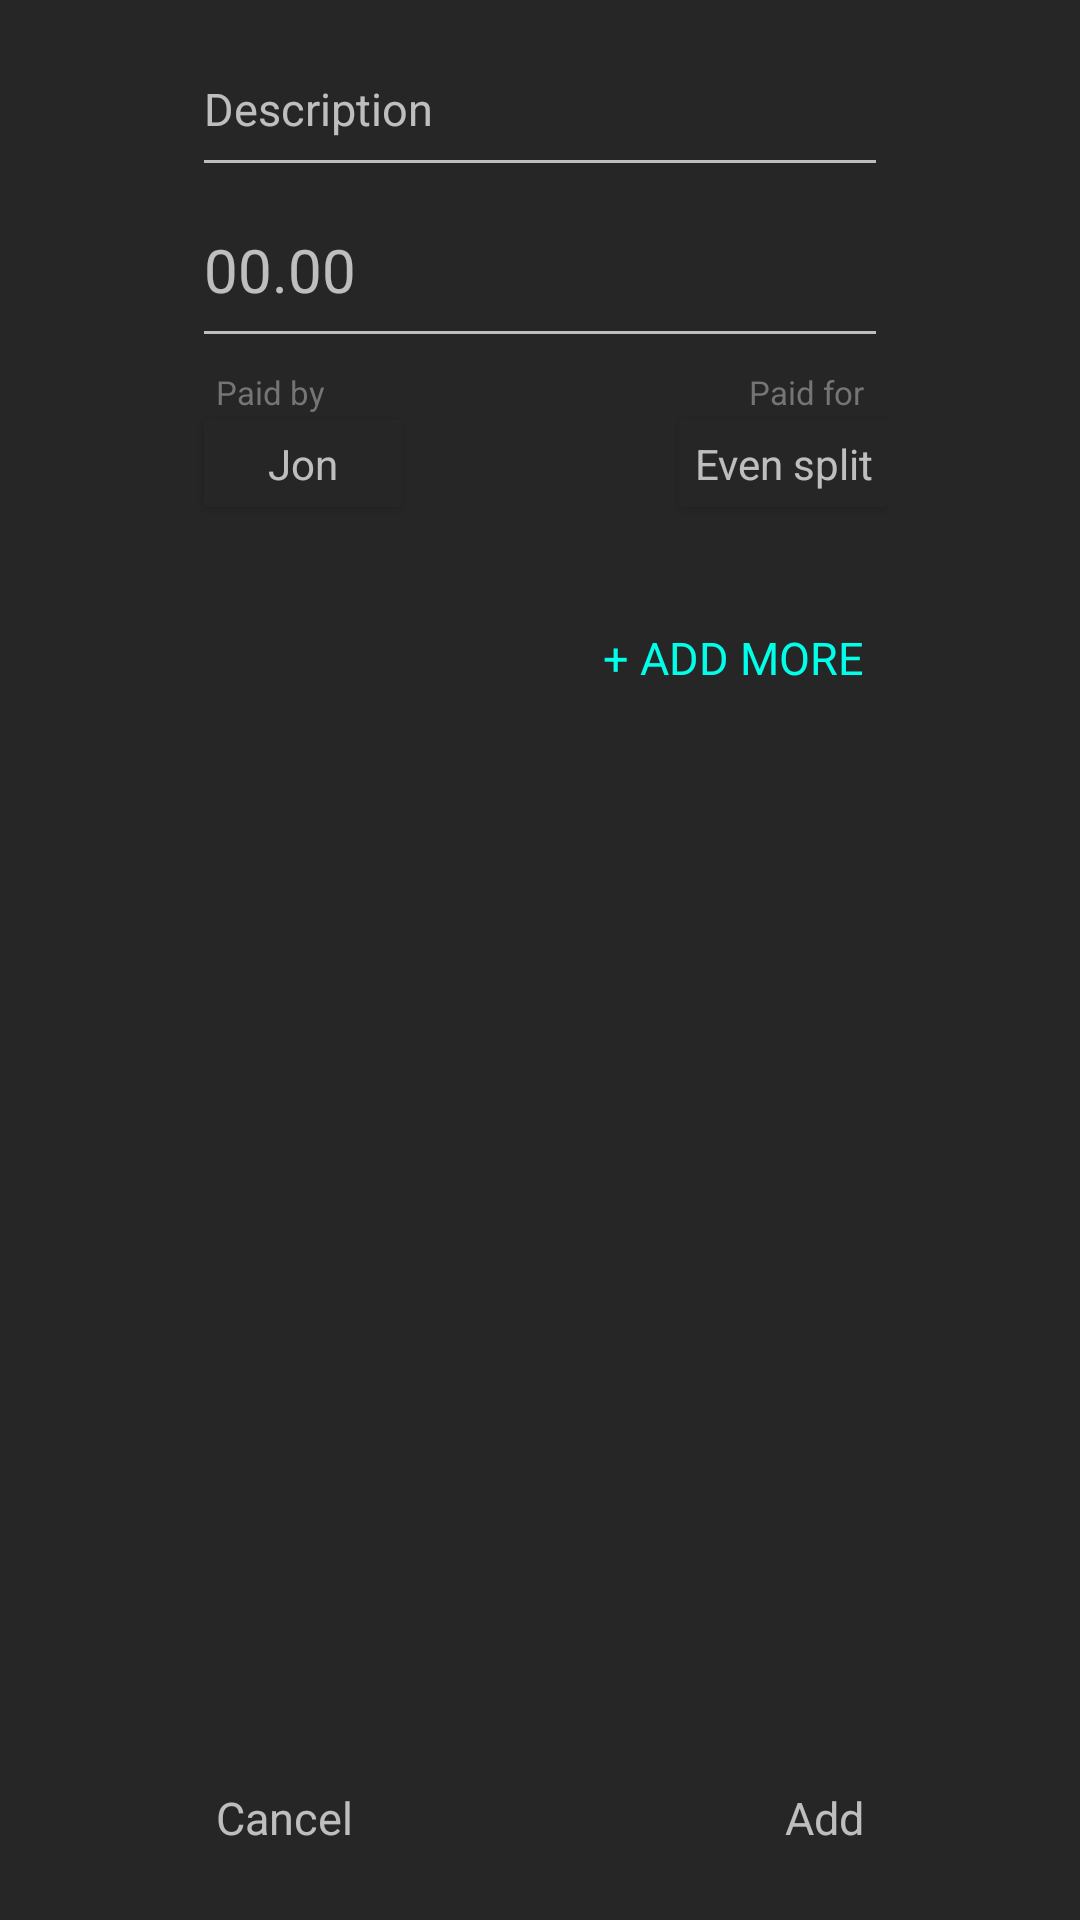

Produce the Android XML layout that renders to this screen, including the resource entries it uses.
<!-- AndroidManifest.xml: application theme AppTheme -->
<!-- res/layout/fragment_add_expense.xml -->
<?xml version="1.0" encoding="utf-8"?>
<RelativeLayout xmlns:android="http://schemas.android.com/apk/res/android"
    xmlns:card_view="http://schemas.android.com/tools"
    android:layout_width="match_parent"
    android:layout_height="match_parent"
    android:background="@color/grey0"
    android:orientation="vertical"
    android:paddingLeft="64dp"
    android:paddingRight="64dp"
    android:paddingTop="16dp">

    <EditText

        android:id="@+id/title"
        android:layout_width="match_parent"
        android:layout_height="wrap_content"
        android:layout_below="@+id/frame"
        android:layout_centerHorizontal="true"
        android:hint="@string/description"
        android:inputType="textCapWords"
        android:paddingBottom="16dp"
        android:singleLine="true"
        android:textColor="@color/white"
        android:textColorHighlight="@color/colorAccent"
        android:textSize="15sp" />

    <EditText
        android:id="@+id/amount"
        android:layout_width="match_parent"
        android:layout_height="wrap_content"
        android:layout_below="@+id/title"
        android:layout_centerHorizontal="true"
        android:layout_marginTop="4dp"
        android:hint="00.00"
        android:inputType="numberDecimal"
        android:paddingBottom="16dp"
        android:singleLine="true"
        android:textColor="@color/white"
        android:textColorHighlight="@color/colorAccent"
        android:textSize="20sp" />

    <TextView
        android:id="@+id/des_paid_by"
        android:layout_width="wrap_content"
        android:layout_height="wrap_content"
        android:layout_below="@+id/amount"
        android:paddingLeft="8dp"
        android:paddingTop="4dp"
        android:text="Paid by"
        android:textColor="@color/grey4"
        android:textSize="11sp" />

    <android.support.v7.widget.CardView
        android:id="@+id/card_view"
        android:layout_width="wrap_content"
        android:layout_height="wrap_content"
        android:layout_alignParentLeft="true"
        android:layout_below="@+id/des_paid_by"
        android:layout_centerHorizontal="true"
        android:layout_marginLeft="4dp"
        android:layout_marginTop="2dp"
        android:clickable="true"
        card_view:cardBackgroundColor="#00ffffff"
        card_view:cardCornerRadius="2dp"
        card_view:cardElevation="4dp">

        <TextView
            android:id="@+id/textView"
            android:layout_width="wrap_content"
            android:layout_height="wrap_content"
            android:layout_centerInParent="true"
            android:background="#262626"
            android:gravity="center"
            android:minWidth="66dp"
            android:padding="5dp"
            android:singleLine="true"
            android:text="Jon" />
    </android.support.v7.widget.CardView>

    <TextView
        android:id="@+id/des_invloved"
        android:layout_width="wrap_content"
        android:layout_height="wrap_content"
        android:layout_alignParentRight="true"
        android:layout_below="@+id/amount"
        android:paddingRight="8dp"
        android:paddingTop="4dp"
        android:text="@string/paid_for"
        android:textColor="@color/grey4"
        android:textSize="11sp" />

    <android.support.v7.widget.CardView
        android:id="@+id/card_involved"
        android:layout_width="wrap_content"
        android:layout_height="wrap_content"
        android:layout_alignParentRight="true"
        android:layout_below="@+id/des_invloved"
        android:layout_marginLeft="4dp"
        android:layout_marginTop="2dp"
        android:clickable="true"
        card_view:cardCornerRadius="2dp"
        card_view:cardElevation="4dp">

        <TextView
            android:id="@+id/involved"
            android:layout_width="wrap_content"
            android:layout_height="wrap_content"
            android:layout_centerInParent="true"
            android:background="#262626"
            android:gravity="center"
            android:minWidth="66dp"
            android:padding="5dp"
            android:singleLine="true"
            android:text="@string/even_split" />
    </android.support.v7.widget.CardView>


    <TextView
        android:id="@+id/add_more"
        android:layout_width="wrap_content"
        android:layout_height="wrap_content"
        android:layout_alignEnd="@+id/card_involved"
        android:layout_alignRight="@+id/card_involved"
        android:background="?attr/selectableItemBackgroundBorderless"
        android:clickable="true"
        android:layout_below="@+id/card_involved"
        android:layout_marginTop="32dp"
        android:padding="8dp"
        android:text="@string/add_more"
        android:textColor="@color/colorAccent"
        android:textSize="15sp" />

    <TextView
        android:id="@+id/add"
        android:layout_width="wrap_content"
        android:layout_height="wrap_content"
        android:layout_alignEnd="@+id/title"
        android:layout_alignParentBottom="true"
        android:background="?attr/selectableItemBackgroundBorderless"
        android:clickable="true"
        android:layout_alignRight="@+id/title"
        android:layout_marginBottom="16dp"
        android:padding="8dp"
        android:text="@string/add"
        android:textSize="15sp" />

    <TextView
        android:id="@+id/cancel"
        android:layout_width="wrap_content"
        android:layout_height="wrap_content"
        android:layout_alignLeft="@+id/title"
        android:layout_alignParentBottom="true"
        android:layout_alignStart="@+id/title"
        android:layout_marginBottom="16dp"
        android:background="?attr/selectableItemBackgroundBorderless"
        android:clickable="true"
        android:padding="8dp"
        android:text="@string/cancel"
        android:textSize="15sp" />

</RelativeLayout>
<!-- resources referenced by this layout -->
<resources>
  <color name="colorAccent">#00FFE8</color>
  <color name="grey0">#262626</color>
  <color name="grey4">#757575</color>
  <color name="white">#FFFFFF</color>
  <string name="add">Add</string>
  <string name="add_more">+ ADD MORE</string>
  <string name="cancel">Cancel</string>
  <string name="description">Description</string>
  <string name="even_split">Even split</string>
  <string name="paid_for">Paid for</string>
  <style name="AppTheme" parent="Theme.AppCompat.NoActionBar">
          
          <item name="colorPrimary">@color/colorPrimary</item>
          <item name="colorPrimaryDark">@color/colorPrimaryDark</item>
          <item name="colorAccent">@color/colorAccent</item>
      </style>
  <color name="colorPrimary">#212121</color>
  <color name="colorPrimaryDark">#212121</color>
</resources>
